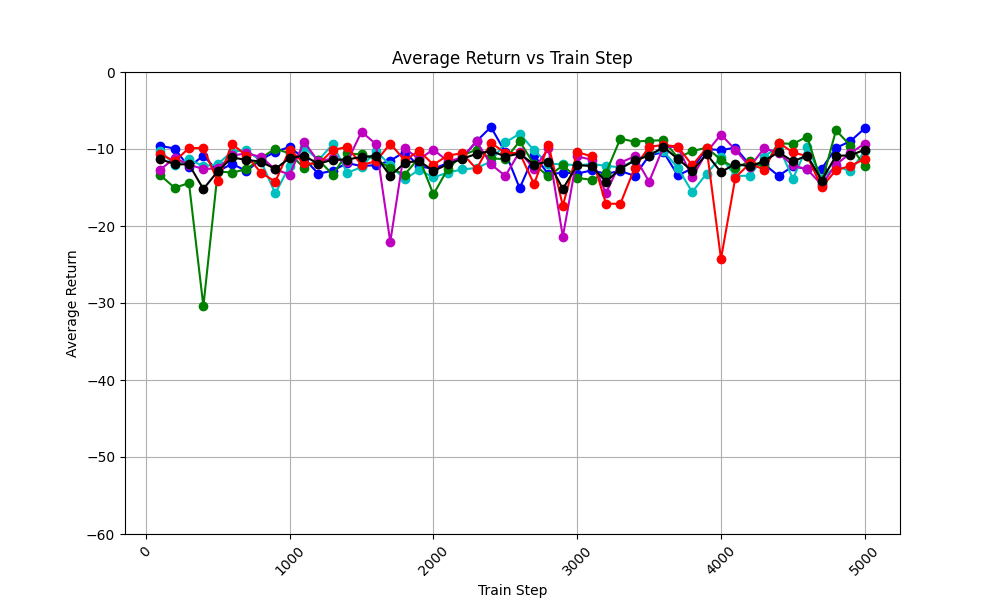

The table this chart was drawn from, first rows:
train_step, avg_return_0, avg_return_1, avg_return_2, avg_return_3, avg_return_4, avg_of_avg_returns
100, -9.587, -10.21, -13.4, -12.7, -10.66, -11.31
200, -9.939, -12.11, -15.03, -11.16, -11.59, -11.97
300, -12.37, -11.33, -14.43, -12.03, -9.883, -12.01
400, -10.85, -12.24, -30.41, -12.6, -9.868, -15.19
500, -12.89, -11.96, -12.92, -12.51, -14.2, -12.9
600, -11.94, -10.33, -13.05, -10.84, -9.356, -11.1
700, -12.86, -10.16, -12.64, -10.58, -10.86, -11.42
800, -11.38, -11.55, -11.2, -11.01, -13.06, -11.64
900, -10.36, -15.78, -9.947, -12.64, -14.25, -12.6
1000, -9.738, -12.18, -10.58, -13.32, -10.07, -11.18
1100, -11.24, -9.769, -12.44, -9.083, -11.85, -10.88
1200, -13.21, -11.46, -11.43, -11.61, -11.95, -11.93
1300, -12.81, -9.387, -13.31, -11.22, -10.15, -11.38
1400, -11.83, -13.1, -10.57, -11.67, -9.708, -11.38
1500, -12.21, -12.35, -10.71, -7.764, -12.06, -11.02
1600, -12.1, -10.23, -11.31, -9.362, -11.61, -10.92
1700, -11.53, -12.12, -12.51, -22.06, -9.305, -13.5
1800, -10.36, -13.93, -13.32, -9.913, -11.47, -11.8
1900, -12.26, -12.71, -11.15, -11.3, -10.24, -11.53
2000, -12.56, -13.7, -15.89, -10.08, -12.03, -12.85
2100, -11.83, -13.05, -12.58, -11.58, -10.85, -11.98
2200, -11.16, -12.65, -10.82, -11.14, -10.56, -11.27
2300, -8.987, -12.47, -10.1, -9.025, -12.6, -10.64
2400, -7.146, -11.62, -11.22, -11.99, -9.202, -10.24
2500, -10.43, -9.149, -11.32, -13.49, -10.5, -10.98
2600, -15.1, -8.008, -8.995, -10.34, -10.54, -10.6
2700, -10.81, -10.19, -12.01, -12.59, -14.56, -12.03
2800, -13.29, -11.94, -13.56, -9.932, -9.428, -11.63
2900, -13.07, -11.96, -12.13, -21.39, -17.37, -15.18
3000, -13.2, -12.13, -13.74, -10.97, -10.4, -12.09
3100, -12.78, -11.95, -14.01, -11.38, -10.95, -12.22
3200, -13.22, -12.18, -13.11, -15.74, -17.09, -14.27
3300, -12.85, -12.39, -8.654, -11.76, -17.13, -12.56
3400, -13.49, -11.5, -9.052, -10.96, -12.44, -11.49
3500, -10.87, -10.56, -8.91, -14.24, -9.712, -10.86
3600, -10.38, -10.28, -8.874, -9.72, -9.477, -9.747
3700, -13.43, -12.46, -11.12, -9.743, -9.684, -11.29
3800, -12.53, -15.6, -10.28, -13.68, -12.12, -12.84
3900, -9.996, -13.18, -9.828, -10.42, -9.887, -10.66
4000, -10.15, -11.1, -11.39, -8.119, -24.29, -13.01
4100, -9.823, -13.5, -12.49, -10.1, -13.7, -11.92
4200, -12.06, -13.47, -11.59, -12.32, -11.88, -12.26
4300, -11.96, -11.02, -12.32, -9.916, -12.68, -11.58
4400, -13.48, -9.616, -9.261, -10.49, -9.162, -10.4
4500, -12.25, -13.86, -9.332, -12.14, -10.45, -11.61
4600, -12.61, -9.718, -8.395, -12.64, -10.92, -10.86
4700, -12.58, -13.86, -14.42, -14.65, -14.96, -14.09
4800, -9.857, -12.22, -7.569, -12.04, -12.75, -10.89
4900, -8.985, -12.88, -9.551, -10.53, -12.19, -10.83
5000, -7.308, -10.27, -12.27, -9.301, -11.29, -10.09
